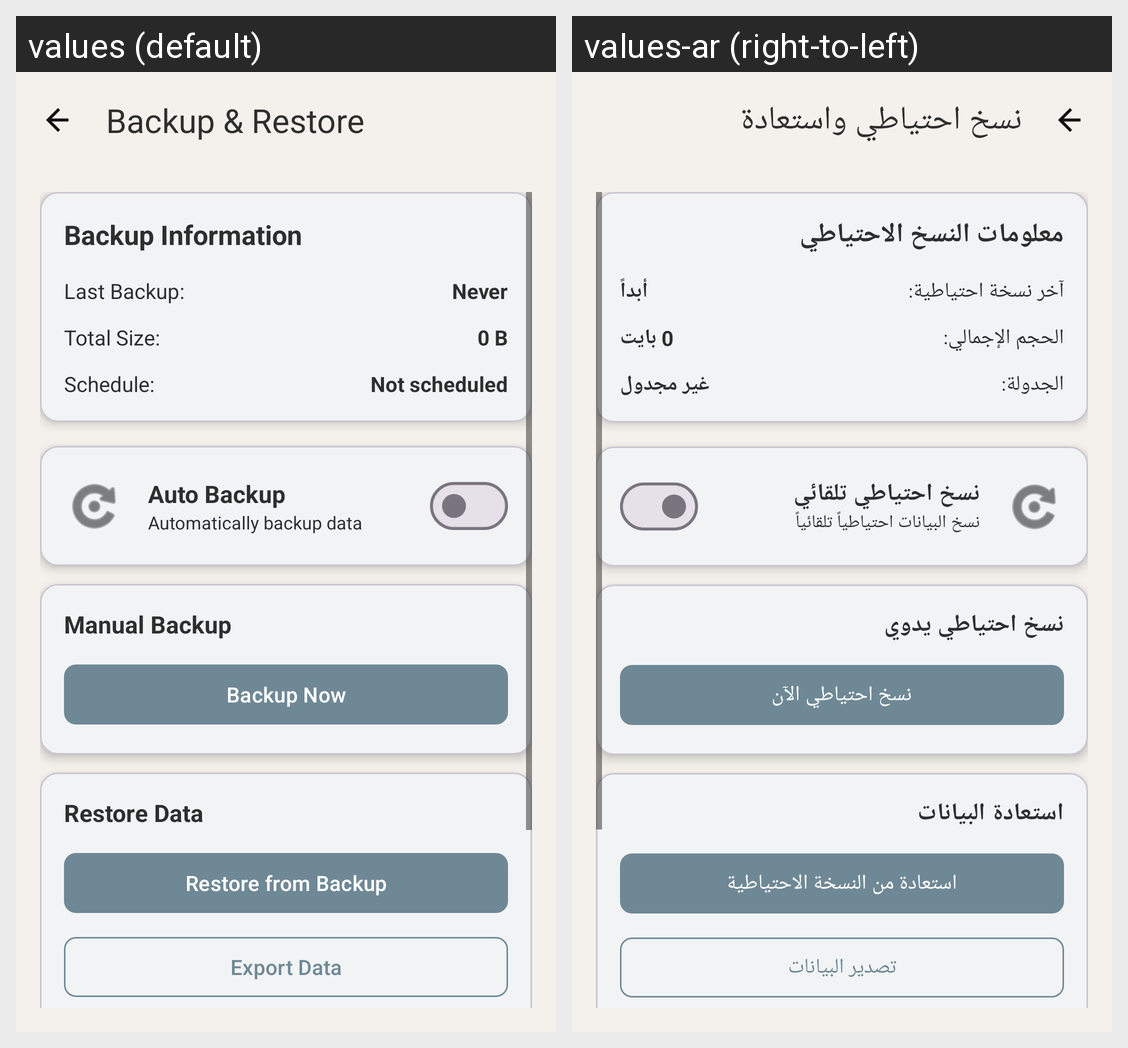

Translations of the strings shown on this Android screen, per locale in the grid:
Android screen res/layout/fragment_admin_backup.xml rendered under 2 locales, left to right: values (default), values-ar (right-to-left). Device: Nexus 5 (rendered at 1080×1920; each locale shown at half size, 540×960, under a caption strip naming it); theme Theme.Edubridge.
Strings drawn on this screen, with the default value and each locale's value (text and hints the layout hard-codes, and strings that could not be matched under every locale, appear in the picture but are not listed):

backup_title
  values: Backup & Restore
  values-ar: نسخ احتياطي واستعادة

backup_info
  values: Backup Information
  values-ar: معلومات النسخ الاحتياطي

last_backup
  values: Last Backup:
  values-ar: آخر نسخة احتياطية:

never
  values: Never
  values-ar: أبداً

total_size
  values: Total Size:
  values-ar: الحجم الإجمالي:

zero_bytes
  values: 0 B
  values-ar: 0 بايت

schedule_label
  values: Schedule:
  values-ar: الجدولة:

not_scheduled
  values: Not scheduled
  values-ar: غير مجدول

auto_backup
  values: Auto Backup
  values-ar: نسخ احتياطي تلقائي

auto_backup_desc
  values: Automatically backup data
  values-ar: نسخ البيانات احتياطياً تلقائياً

manual_backup
  values: Manual Backup
  values-ar: نسخ احتياطي يدوي

backup_now
  values: Backup Now
  values-ar: نسخ احتياطي الآن

restore_data
  values: Restore Data
  values-ar: استعادة البيانات

restore_from_backup
  values: Restore from Backup
  values-ar: استعادة من النسخة الاحتياطية

export_data
  values: Export Data
  values-ar: تصدير البيانات
